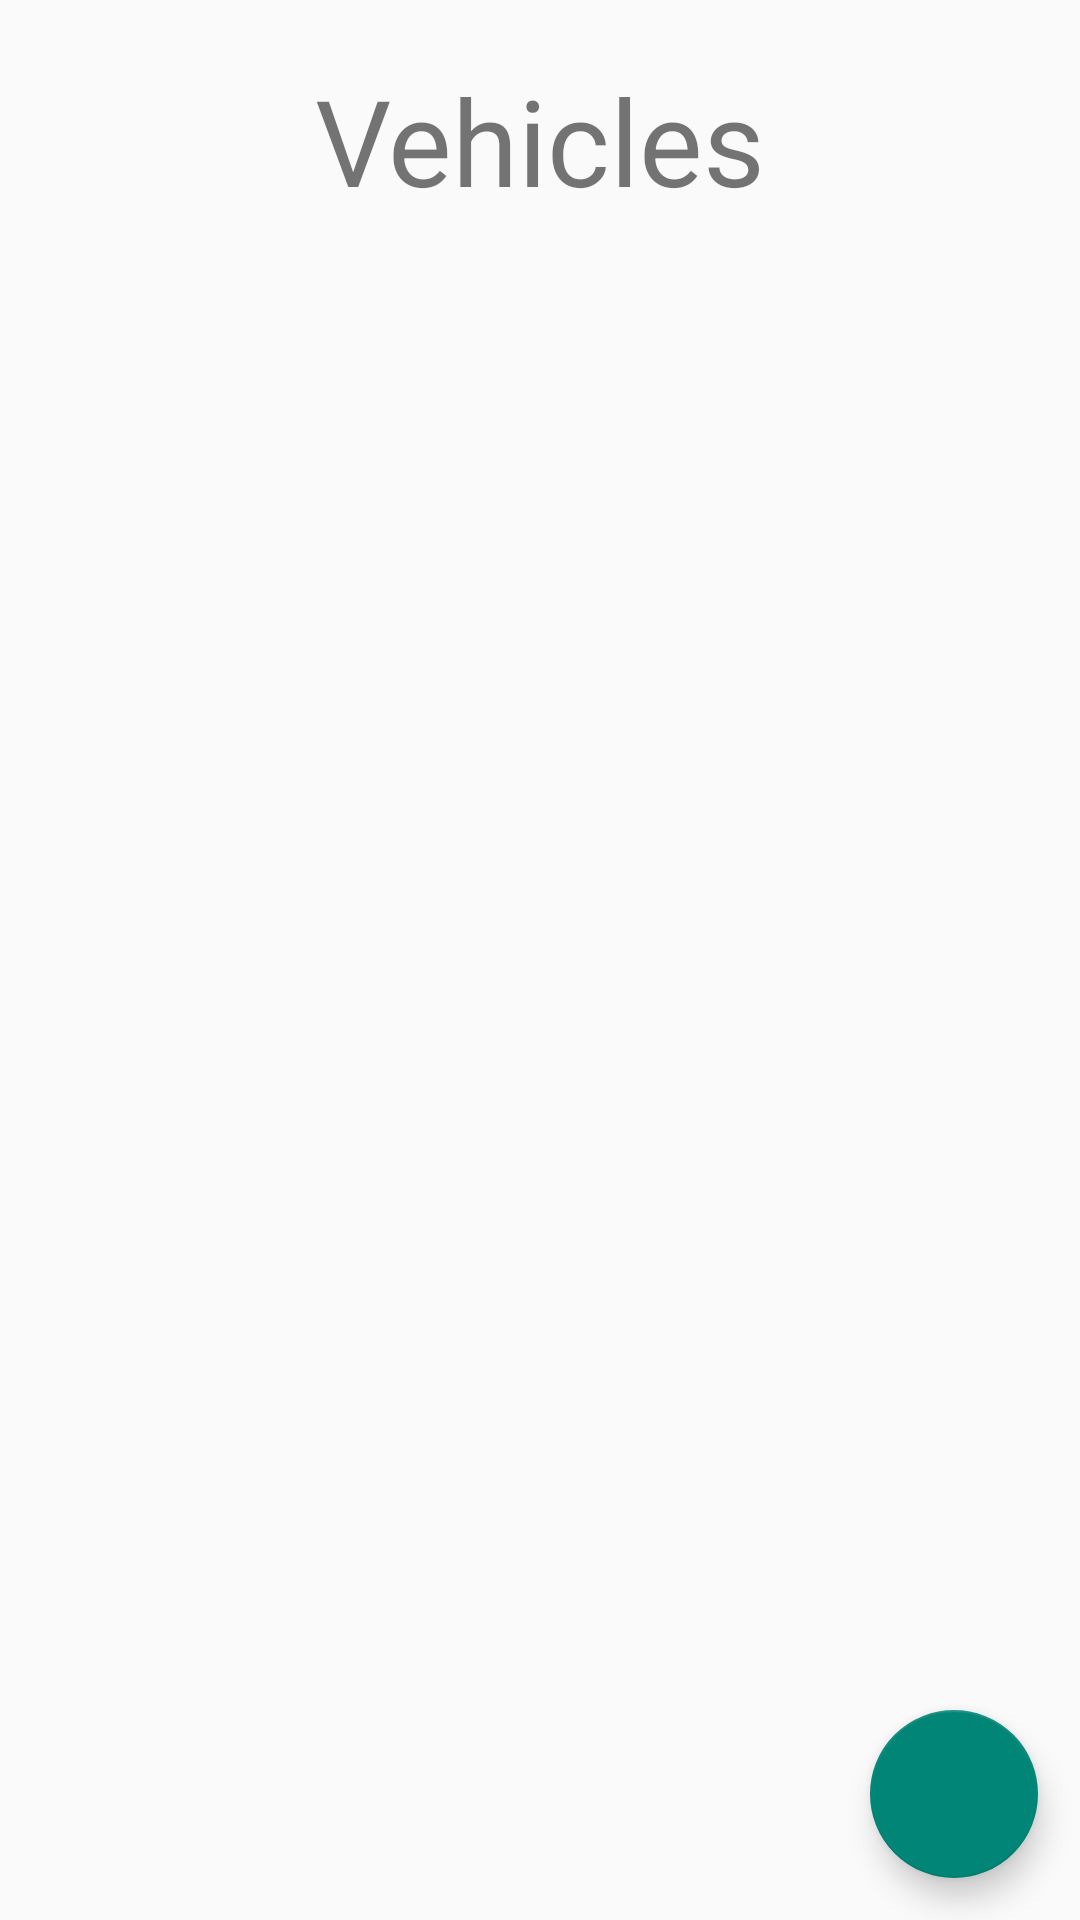

Reconstruct the res/layout file that produces this screen, plus the resources it refers to.
<!-- AndroidManifest.xml: application theme Theme.Quan_ly_thue_xe -->
<!-- res/layout/fragment_frag_vehicles.xml -->
<?xml version="1.0" encoding="utf-8"?>
<androidx.constraintlayout.widget.ConstraintLayout xmlns:android="http://schemas.android.com/apk/res/android"
    xmlns:app="http://schemas.android.com/apk/res-auto"
    xmlns:tools="http://schemas.android.com/tools"
    android:layout_width="match_parent"
    android:layout_height="match_parent"
    tools:context=".Fragment.Frag_categories">

    <TextView
        android:id="@+id/tv"
        android:layout_width="match_parent"
        android:layout_height="wrap_content"
        android:layout_marginTop="20dp"
        android:gravity="center"
        android:paddingBottom="5dp"
        android:text="Vehicles"
        android:textSize="40dp"
        app:layout_constraintBottom_toBottomOf="parent"
        app:layout_constraintEnd_toEndOf="parent"
        app:layout_constraintHorizontal_bias="0.0"
        app:layout_constraintStart_toStartOf="parent"
        app:layout_constraintTop_toTopOf="parent"
        app:layout_constraintVertical_bias="0.0" />

    <ListView
        android:id="@+id/listView"
        android:layout_width="match_parent"
        android:layout_height="0dp"
        app:layout_constraintBottom_toBottomOf="parent"
        app:layout_constraintEnd_toEndOf="parent"
        app:layout_constraintHorizontal_bias="0.5"
        app:layout_constraintStart_toStartOf="parent"
        app:layout_constraintTop_toBottomOf="@+id/tv" />

    <com.google.android.material.floatingactionbutton.FloatingActionButton
        android:id="@+id/fltButton"
        android:layout_width="wrap_content"
        android:layout_height="wrap_content"
        android:src="@drawable/ic_baseline_add_24"
        app:layout_constraintBottom_toBottomOf="parent"
        app:layout_constraintEnd_toEndOf="parent"
        app:layout_constraintHorizontal_bias="0.954"
        app:layout_constraintStart_toStartOf="parent"
        app:layout_constraintTop_toTopOf="parent"
        app:layout_constraintVertical_bias="0.976" />


</androidx.constraintlayout.widget.ConstraintLayout>
<!-- resources referenced by this layout -->
<resources>
  <style name="Theme.Quan_ly_thue_xe" parent="Theme.AppCompat.DayNight.NoActionBar">
          
          <item name="colorPrimary">@color/purple_500</item>
          <item name="colorPrimaryVariant">@color/purple_700</item>
          <item name="colorOnPrimary">@color/white</item>
          
          <item name="colorSecondary">@color/teal_200</item>
          <item name="colorSecondaryVariant">@color/teal_700</item>
          <item name="colorOnSecondary">@color/black</item>
          
          <item name="android:statusBarColor" tools:targetApi="l">?attr/colorPrimaryVariant</item>
          
      </style>
  <!-- not gathered from this repository: default colours our renderer supplied (Android Studio template values) -->
  <color name="purple_500">#FF6200EE</color>
  <color name="purple_700">#FF3700B3</color>
  <color name="teal_200">#FF03DAC5</color>
  <color name="teal_700">#FF018786</color>
  <color name="black">#FF000000</color>
  <color name="white">#FFFFFFFF</color>
</resources>
